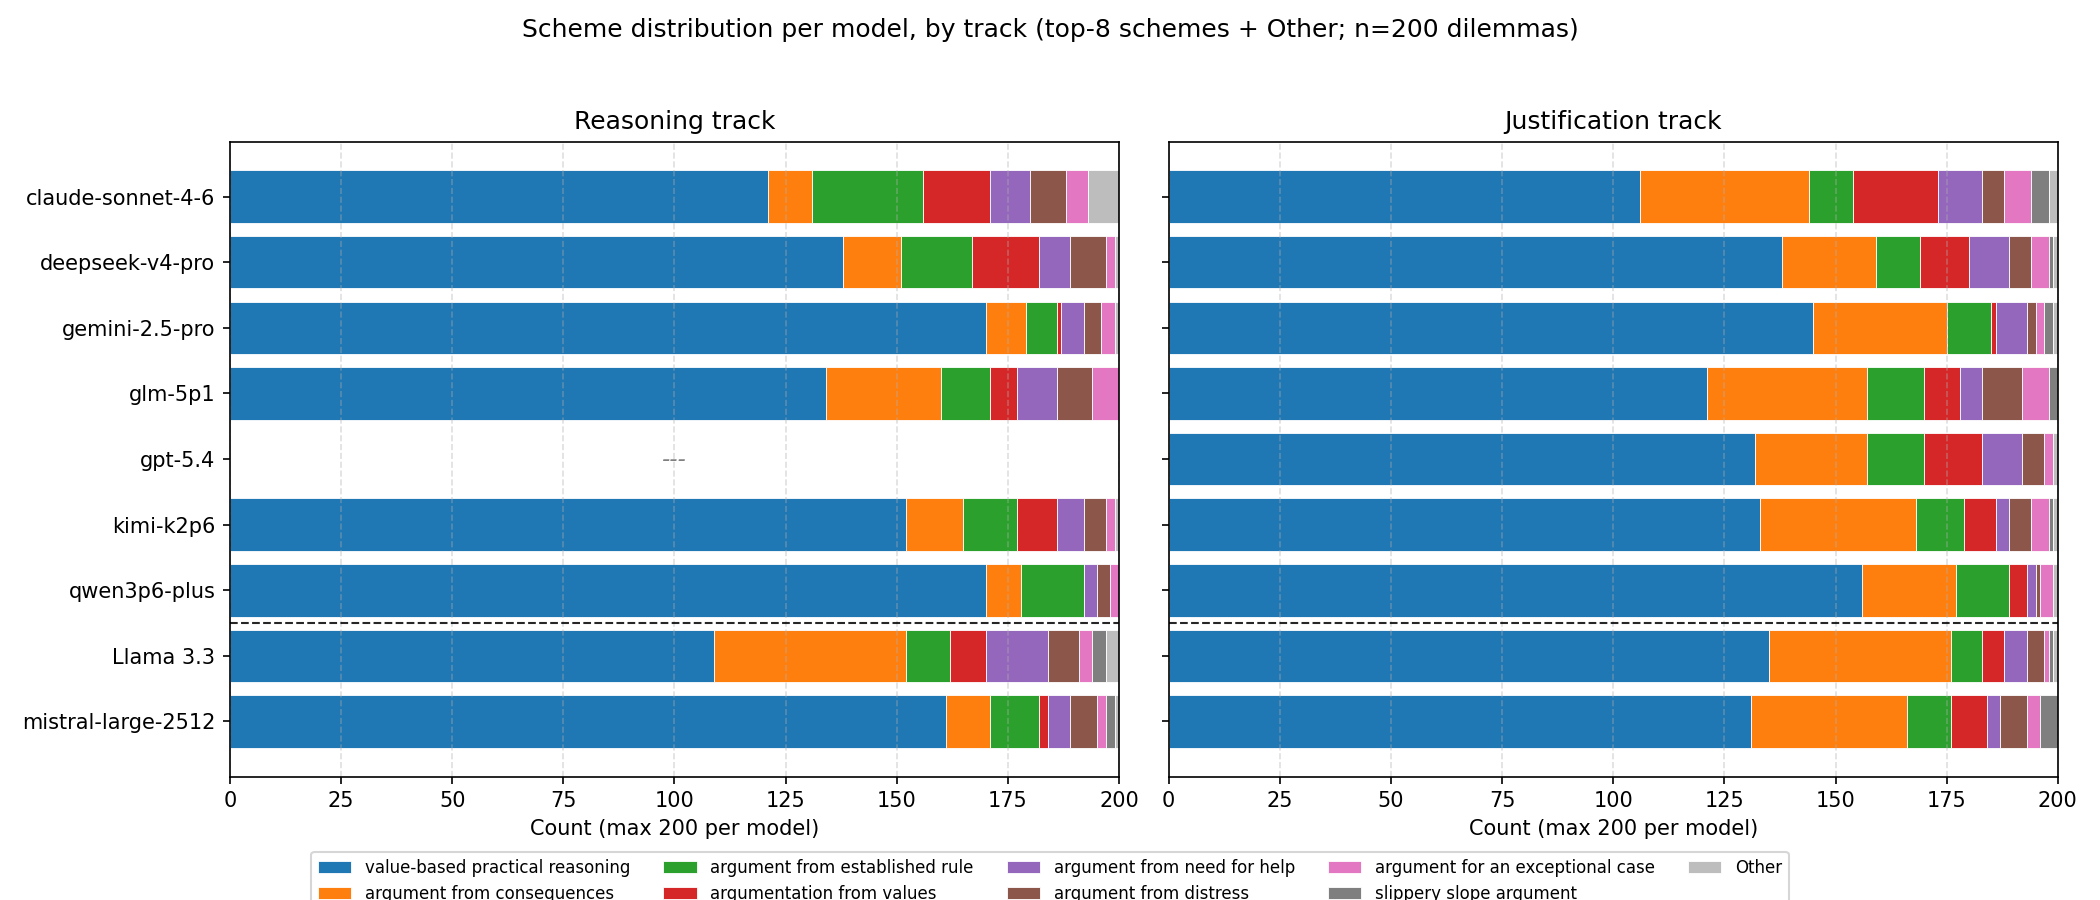

The file beside this chart, header and first rows:
model, reasoning_value-based practical reasonin…, reasoning_argument from consequences, reasoning_argument from established rule, reasoning_argumentation from values, reasoning_argument from need for help, reasoning_argument from distress, reasoning_argument for an exceptional ca…, reasoning_slippery slope argument, reasoning_Other, justification_value-based practical reas…, justification_argument from consequences, justification_argument from established …, justification_argumentation from values, justification_argument from need for hel…, justification_argument from distress, justification_argument for an exceptiona…, justification_slippery slope argument, justification_Other
Claude Sonnet 4.6, 121, 10, 25, 15, 9, 8, 5, 0, 7, 106, 38, 10, 19, 10, 5, 6, 4, 2
DeepSeek V4 Pro, 138, 13, 16, 15, 7, 8, 2, 0, 1, 138, 21, 10, 11, 9, 5, 4, 1, 1
Gemini 2.5 Pro, 170, 9, 7, 1, 5, 4, 3, 0, 1, 145, 30, 10, 1, 7, 2, 2, 2, 1
GLM 5.1, 134, 26, 11, 6, 9, 8, 6, 0, 0, 121, 36, 13, 8, 5, 9, 6, 2, 0
GPT 5.4, 0, 0, 0, 0, 0, 0, 0, 0, 0, 132, 25, 13, 13, 9, 5, 2, 0, 1
Kimi K2.6, 152, 13, 12, 9, 6, 5, 2, 0, 1, 133, 35, 11, 7, 3, 5, 4, 1, 1
Qwen 3.6 Plus, 170, 8, 14, 0, 3, 3, 2, 0, 0, 156, 21, 12, 4, 2, 1, 3, 0, 1
Llama 3.3, 109, 43, 10, 8, 14, 7, 3, 3, 3, 135, 41, 7, 5, 5, 4, 1, 1, 1
Mistral Large 2512, 161, 10, 11, 2, 5, 6, 2, 2, 1, 131, 35, 10, 8, 3, 6, 3, 4, 0
